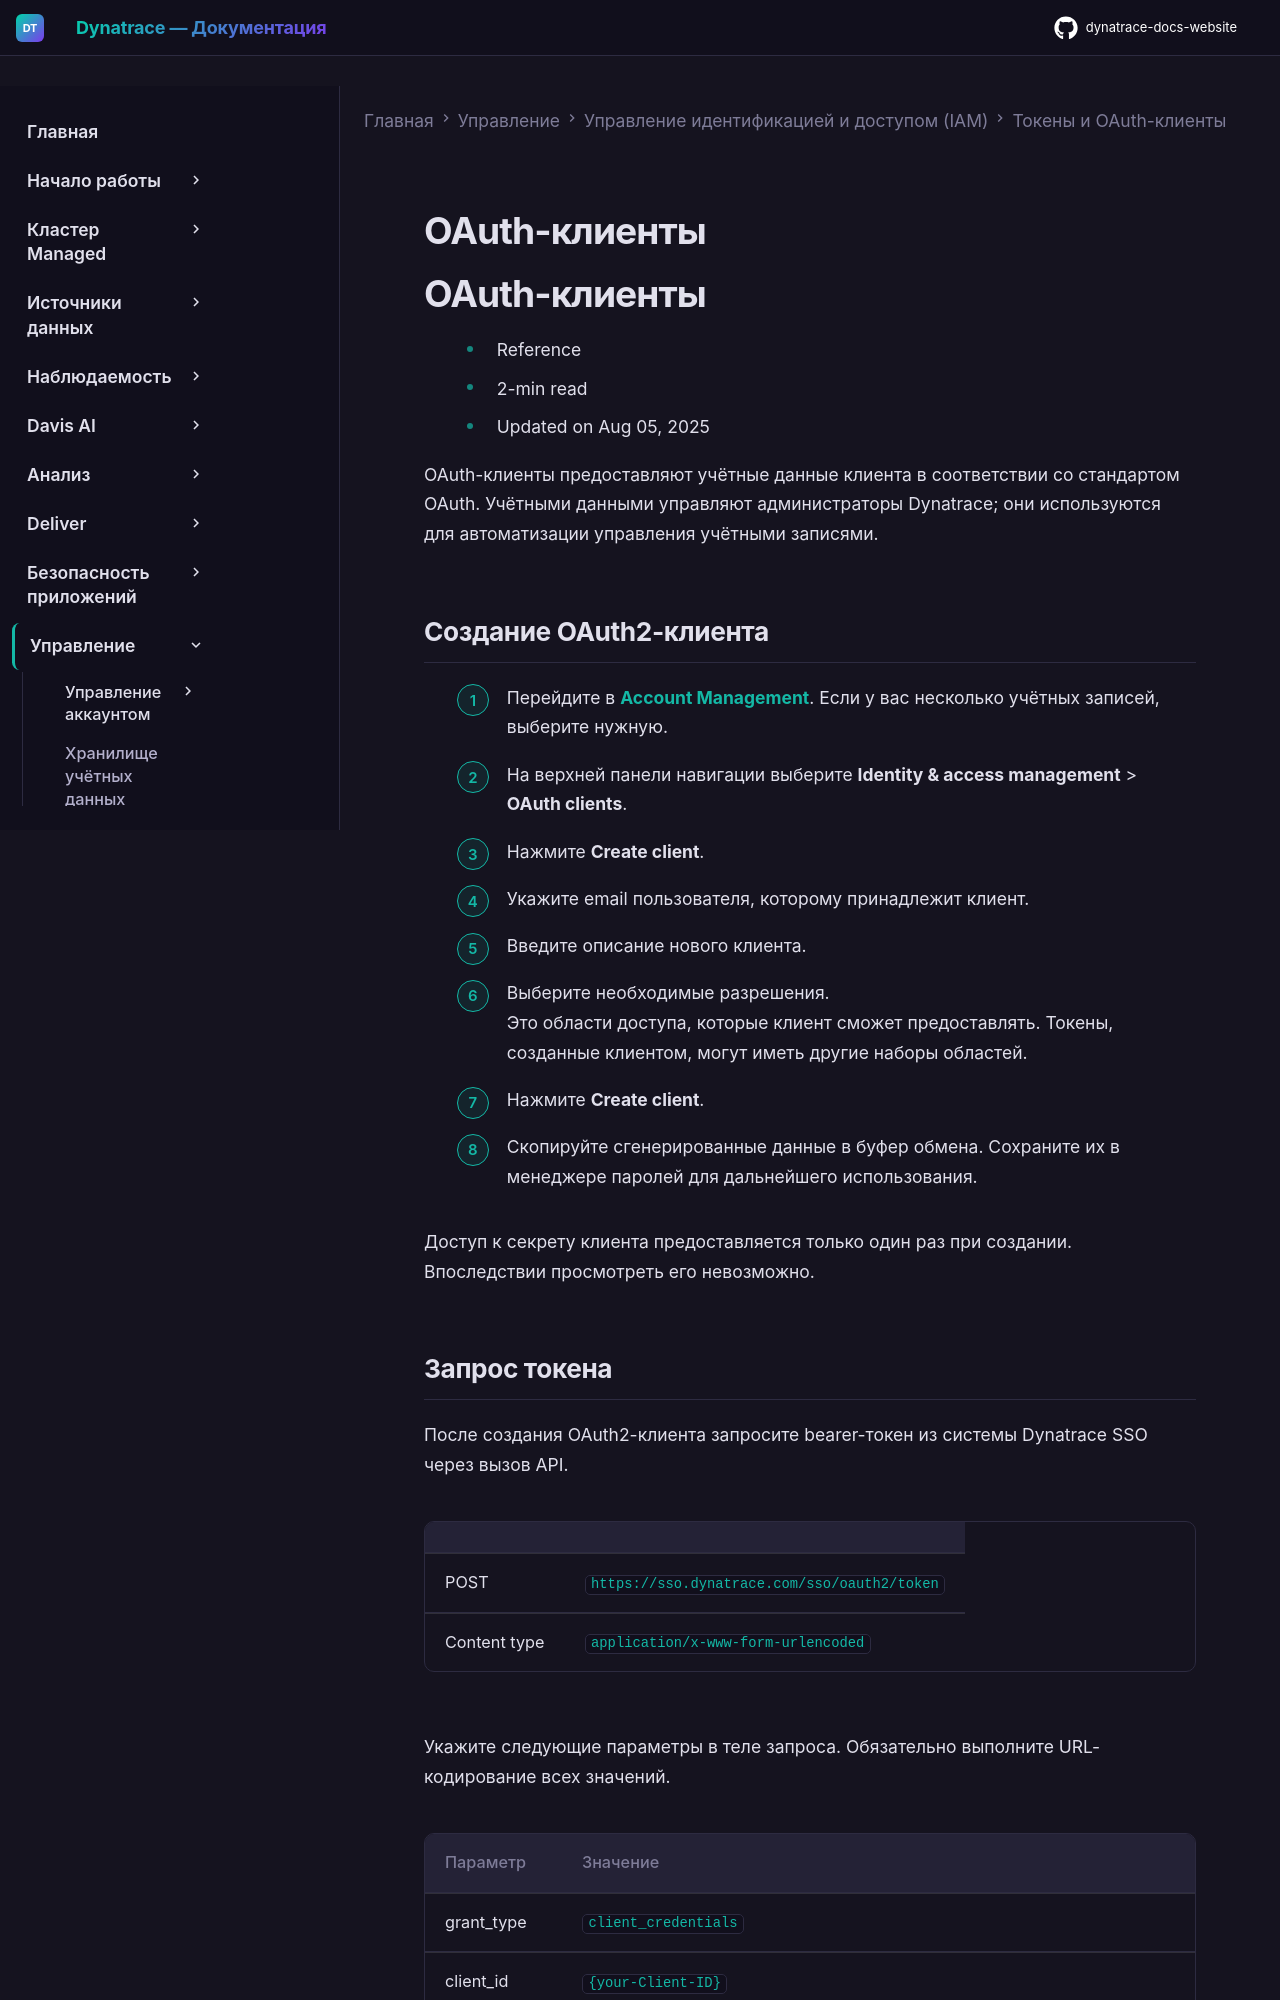

repository: Yerkebulan-Ardabayev/dynatrace-docs-website · page: managed-ru/manage/identity-access-management/access-tokens-and-oauth-clients/oauth-clients/index.html · generator: mkdocs

---
title: OAuth-клиенты
source: https://docs.dynatrace.com/managed/manage/identity-access-management/access-tokens-and-oauth-clients/oauth-clients
scraped: 2026-05-12T11:13:51.624163
---

# OAuth-клиенты

# OAuth-клиенты

* Reference
* 2-min read
* Updated on Aug 05, 2025

OAuth-клиенты предоставляют учётные данные клиента в соответствии со стандартом OAuth. Учётными данными управляют администраторы Dynatrace; они используются для автоматизации управления учётными записями.

## Создание OAuth2-клиента

1. Перейдите в [**Account Management**](https://myaccount.dynatrace.com/). Если у вас несколько учётных записей, выберите нужную.
2. На верхней панели навигации выберите **Identity & access management** > **OAuth clients**.
3. Нажмите **Create client**.
4. Укажите email пользователя, которому принадлежит клиент.
5. Введите описание нового клиента.
6. Выберите необходимые разрешения.  
   Это области доступа, которые клиент сможет предоставлять. Токены, созданные клиентом, могут иметь другие наборы областей.
7. Нажмите **Create client**.
8. Скопируйте сгенерированные данные в буфер обмена. Сохраните их в менеджере паролей для дальнейшего использования.

   Доступ к секрету клиента предоставляется только один раз при создании. Впоследствии просмотреть его невозможно.
